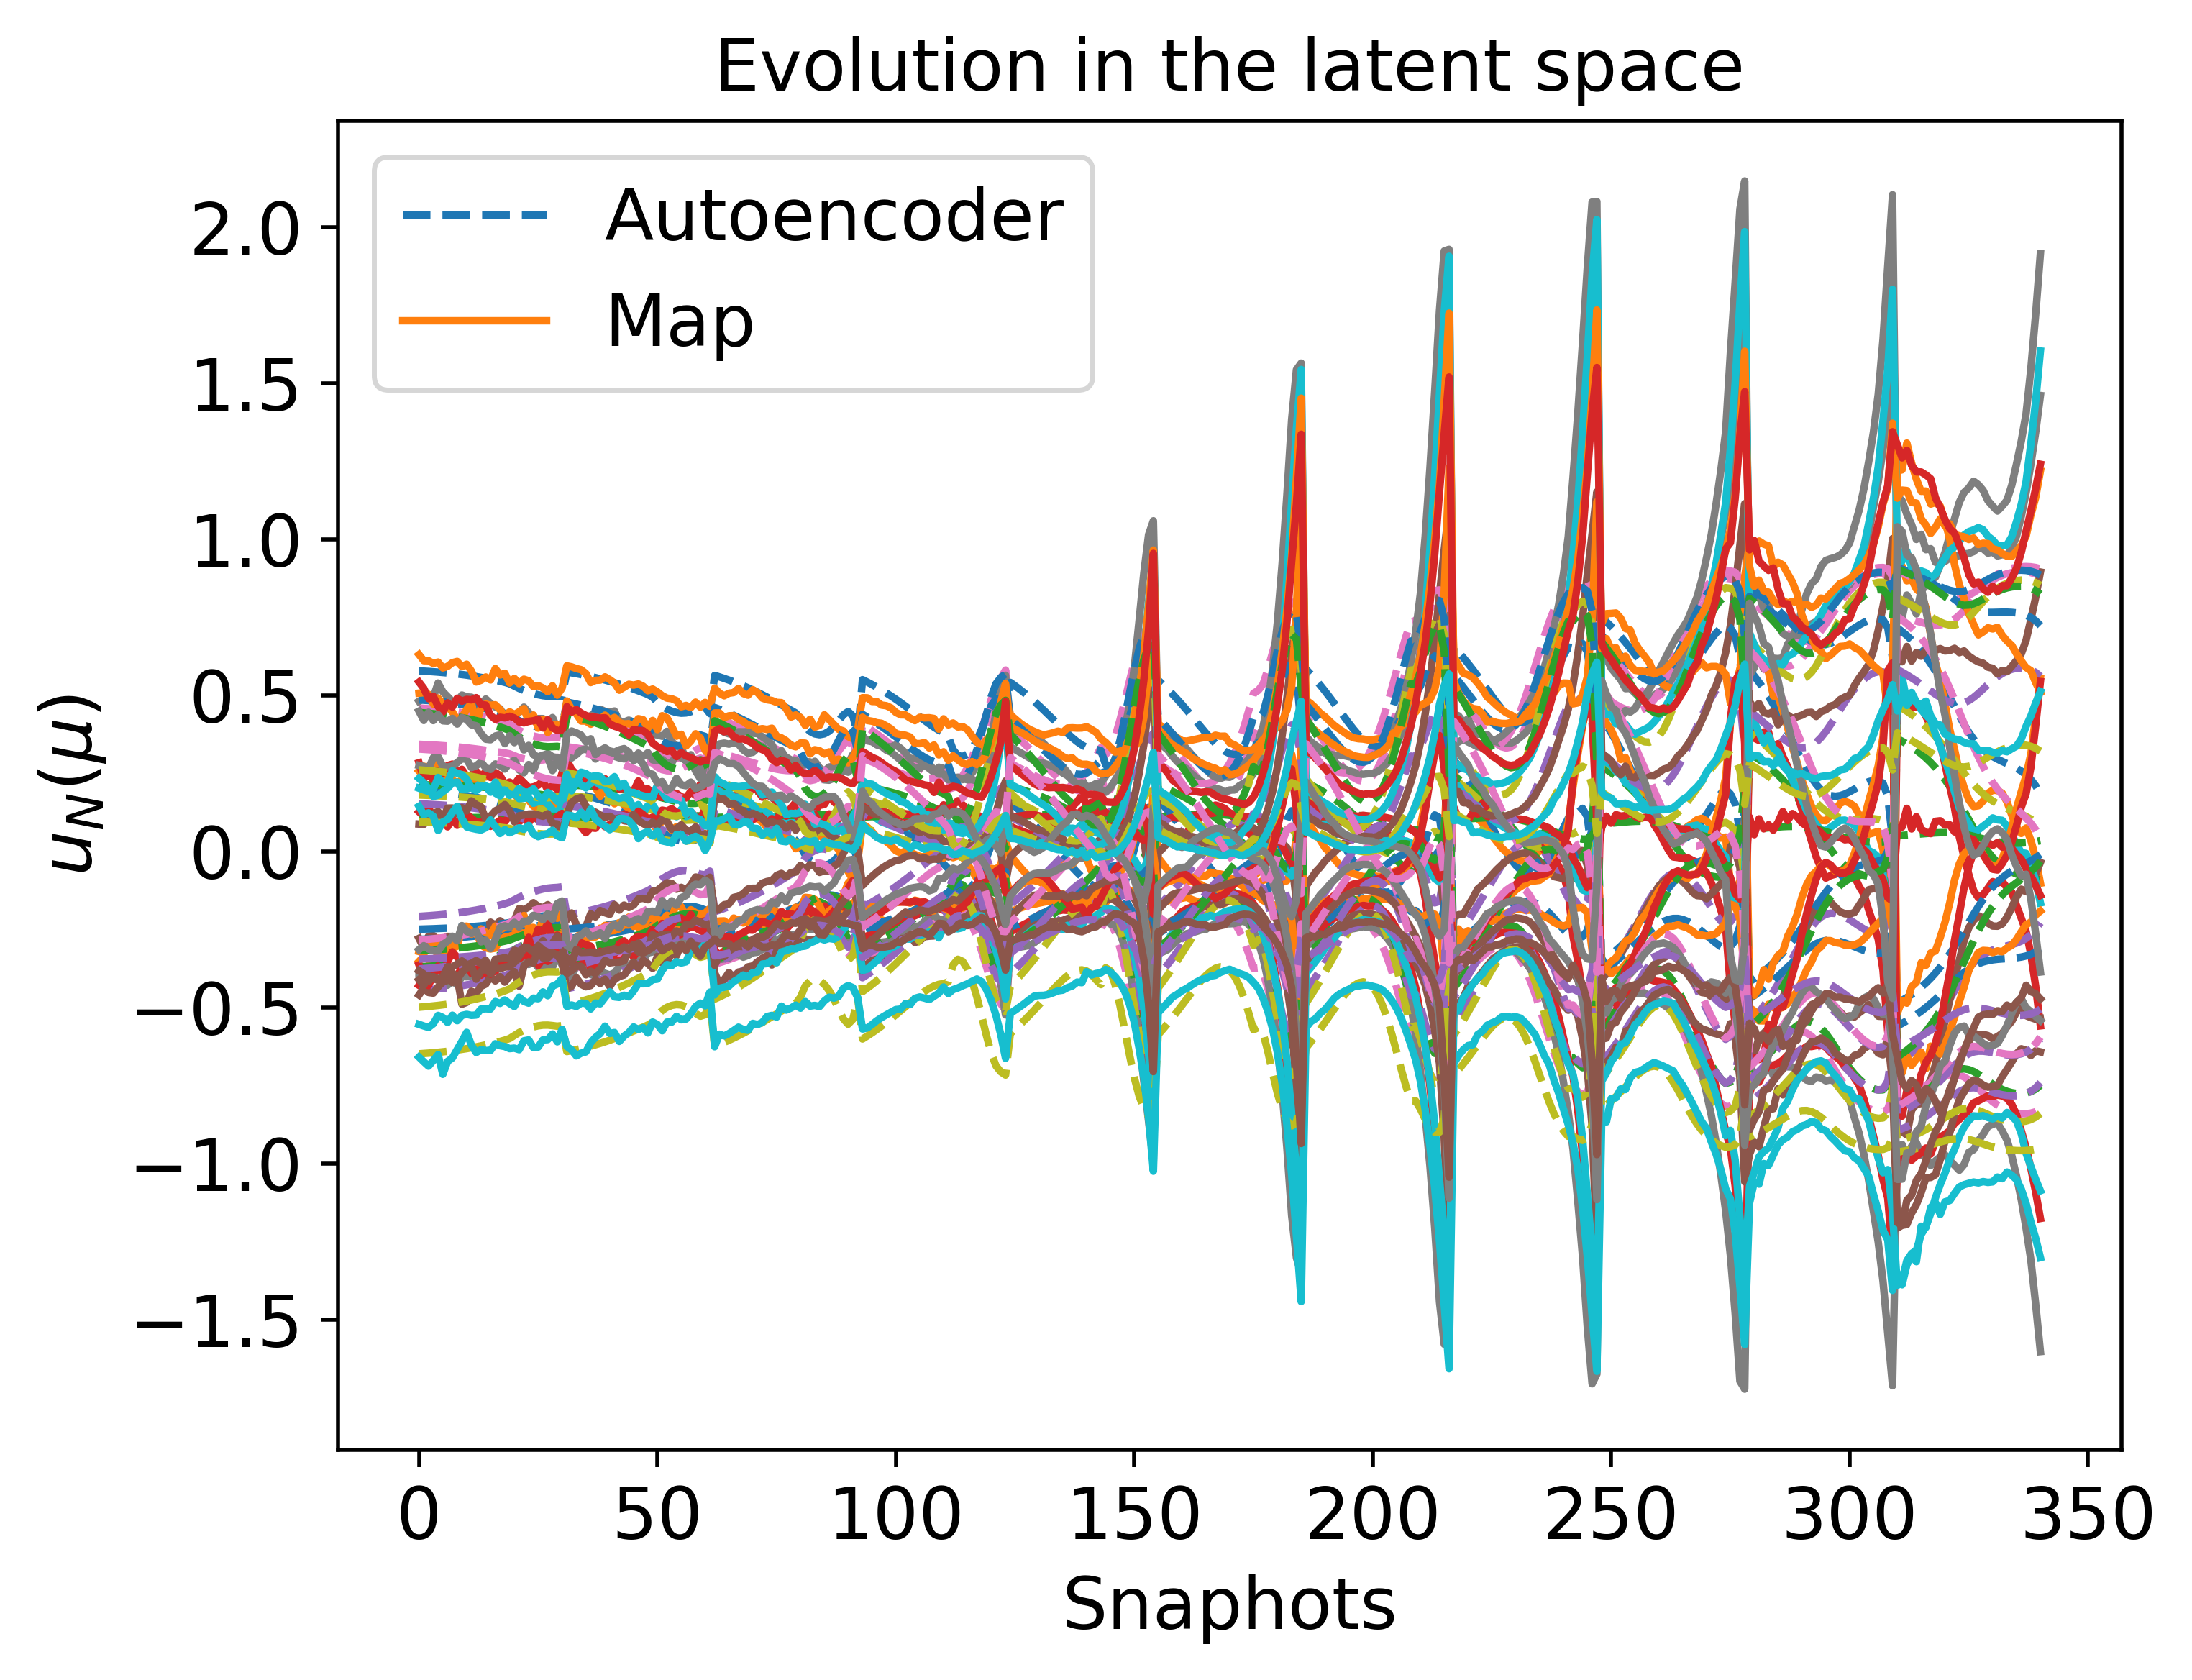

Values plotted in this chart, from the file beside it:
1.951981794897578726e-01, 2.135162842132334038e-01, -2.084713858169930378e-01, -3.847447864381880467e-01, 1.804157998583272027e-01, -2.821426788876670311e-01, -3.705692471276864075e-01, -4.461483379173200037e-01, 4.593857280117742969e-01, -4.995824774098057697e-01, -2.495499800604302487e-01, 1.066555284970620021e-01, 1.522310871960746437e-01, 3.428549892144959754e-01, -6.488737953506831246e-01, 5.782024462064767611e-01, -3.181090991180727801e-01, -3.769350703678719383e-01, -2.841424454544508316e-01, 2.608716775848579639e-01, 4.851928486441359767e-01, 4.448067888046665086e-01, -3.452366717167662524e-01, 3.276872134960883143e-01
1.941435923030843114e-01, 2.131917328924718413e-01, -2.075205857192179704e-01, -3.839174535816488598e-01, 1.799067157048133692e-01, -2.816366591886038662e-01, -3.695818968890922096e-01, -4.450243791797230397e-01, 4.582910199001559159e-01, -4.983648931438650620e-01, -2.491141449799562091e-01, 1.067244453821938471e-01, 1.515417269183194360e-01, 3.421787579742201491e-01, -6.478644165478902872e-01, 5.773518613906613028e-01, -3.174085716193867923e-01, -3.758648267109024887e-01, -2.829922448243754052e-01, 2.597808444487667567e-01, 4.841746000999492816e-01, 4.436018662556883707e-01, -3.447325387244302153e-01, 3.267352804851551551e-01
1.916932672594570397e-01, 2.124479768768420818e-01, -2.053104793800717420e-01, -3.819697589597358389e-01, 1.787273258833440015e-01, -2.804590379684178125e-01, -3.672675361672051997e-01, -4.423943927329415660e-01, 4.557183692009458276e-01, -4.955111278078182524e-01, -2.481092132871783873e-01, 1.068868380519155947e-01, 1.499229565084616855e-01, 3.405695683820078590e-01, -6.454881543010508871e-01, 5.753643999470843262e-01, -3.157895726242164192e-01, -3.733659447887603955e-01, -2.803041675148936762e-01, 2.572113640181055150e-01, 4.817798077775432009e-01, 4.407773617102735964e-01, -3.435540951893532036e-01, 3.245315417980926820e-01
1.902766443626362214e-01, 2.120224089257354561e-01, -2.040323556032592189e-01, -3.808327428616943844e-01, 1.780470156296909412e-01, -2.797774393917878966e-01, -3.659205820763704597e-01, -4.408652746854012650e-01, 4.542178963250299017e-01, -4.938495503767008632e-01, -2.475315367170316250e-01, 1.069816406702402689e-01, 1.489799989106179445e-01, 3.396230941492464073e-01, -6.440995727227100121e-01, 5.742098783324389721e-01, -3.148571804796564955e-01, -3.719156315247637568e-01, -2.787432262795848104e-01, 2.557109170709438439e-01, 4.803822572644714239e-01, 4.391329480142975861e-01, -3.428697932594162445e-01, 3.232606831846000506e-01
1.887175520270063245e-01, 2.115563260301195347e-01, -2.026255126990597621e-01, -3.795755983178986659e-01, 1.772991363134981957e-01, -2.790269289767971506e-01, -3.644332893556989084e-01, -4.391772051927487763e-01, 4.525590795777321707e-01, -4.920136971597398601e-01, -2.468974755478819672e-01, 1.070863992513319124e-01, 1.479387588628352790e-01, 3.385732132096226366e-01, -6.425622042340959350e-01, 5.729356759477518546e-01, -3.138327788585544842e-01, -3.703161563456529026e-01, -2.770215698344765665e-01, 2.540518837563795485e-01, 4.788367702620129340e-01, 4.373164277241309295e-01, -3.421151575267167844e-01, 3.218634152919006564e-01
1.870043287399716925e-01, 2.110458029589383500e-01, -2.010794844050348695e-01, -3.781899004465336667e-01, 1.764779998580788545e-01, -2.782020065946704257e-01, -3.627951458862460621e-01, -4.373176575354107420e-01, 4.507301181509105747e-01, -4.899898096307544471e-01, -2.462019607148069889e-01, 1.072017512006775142e-01, 1.467923729852514958e-01, 3.374137992276129427e-01, -6.408644248042600911e-01, 5.715320278718781788e-01, -3.127082357351070319e-01, -3.685556849234760679e-01, -2.751268049992163789e-01, 2.522233683507646984e-01, 4.771323904881812350e-01, 4.353144980552953180e-01, -3.412848777496181318e-01, 3.203286973947913063e-01
1.851250462371389349e-01, 2.104865876067388564e-01, -1.993835906825629500e-01, -3.766675945990778929e-01, 1.755777218377772009e-01, -2.772970975821719697e-01, -3.609958052413838603e-01, -4.352740707777780771e-01, 4.487194593898971573e-01, -4.877641143445652361e-01, -2.454396295395426253e-01, 1.073282838207085810e-01, 1.455342626049875854e-01, 3.361394914232700426e-01, -6.389947018451992422e-01, 5.699890186336602493e-01, -3.114750055481505520e-01, -3.666222933964642938e-01, -2.730465701726622063e-01, 2.502150424110179405e-01, 4.752584246722910688e-01, 4.331139338854657073e-01, -3.403736922656553365e-01, 3.186449843523131431e-01
1.830676978112957265e-01, 2.098740832520278876e-01, -1.975271152464089797e-01, -3.750013298712354670e-01, 1.745922896743648534e-01, -2.763066584930007341e-01, -3.590254023568359987e-01, -4.330341531601046290e-01, 4.465161835392812417e-01, -4.853231717092275632e-01, -2.446048465189940291e-01, 1.074665027914957077e-01, 1.441583920719670397e-01, 3.347461043333839203e-01, -6.369419388568853257e-01, 5.682967780316758866e-01, -3.101241836294190146e-01, -3.645042293820268675e-01, -2.707688478556551370e-01, 2.480176028591481729e-01, 4.732048117659211073e-01, 4.307019516359848477e-01, -3.393765311623452297e-01, 3.168003219750679667e-01
1.808204332506063716e-01, 2.092033274884037564e-01, -1.954995268774229467e-01, -3.731848746327162680e-01, 1.735156477030965205e-01, -2.752253086454448661e-01, -3.568749482512515447e-01, -4.305862651152693177e-01, 4.441104879564031216e-01, -4.826543189254519639e-01, -2.436917299875239751e-01, 1.076167934517890112e-01, 1.426595877345208374e-01, 3.332311354545952620e-01, -6.346959173666079090e-01, 5.664457301660746902e-01, -3.086465754941316586e-01, -3.621902397898679182e-01, -2.682823548708076489e-01, 2.456233408776685168e-01, 4.709625876885579765e-01, 4.280666685356861456e-01, -3.382886938771447194e-01, 3.147824683452520311e-01
1.757112407720805292e-01, 2.076652016656138078e-01, -1.908914189999486588e-01, -3.690851667620792531e-01, 1.710649015396153438e-01, -2.727701263703597445e-01, -3.520052532782119159e-01, -4.250261517656424015e-01, 4.386618602860109517e-01, -4.765894665259557961e-01, -2.416059096838383269e-01, 1.079542441958823290e-01, 1.392791454444746724e-01, 3.298386547225282128e-01, -6.295910160374946773e-01, 5.622322517685274246e-01, -3.052732519979330372e-01, -3.569344003542422872e-01, -2.626444831725058826e-01, 2.402257224310447026e-01, 4.658854394596968485e-01, 4.220866278769526136e-01, -3.358253409372825016e-01, 3.101776431469365214e-01
1.697168021876926114e-01, 2.058236833619717376e-01, -1.854891362362453555e-01, -3.643619718619066083e-01, 1.681799771734591997e-01, -2.698980209007885711e-01, -3.463520706500758384e-01, -4.185328827792457185e-01, 4.323421660935558575e-01, -4.695063743456601157e-01, -2.391310401742189895e-01, 1.083393931132803772e-01, 1.353845397537198347e-01, 3.260015395849011899e-01, -6.236390533370724798e-01, 5.572903354200534620e-01, -3.012784699848360392e-01, -3.507908730567432243e-01, -2.560765754495394342e-01, 2.340209931073892746e-01, 4.600009417984019522e-01, 4.151200209528284057e-01, -3.329620776783105418e-01, 3.047320967430628413e-01
1.663673452334802627e-01, 2.047712667804829911e-01, -1.824731542533682138e-01, -3.617789432057775811e-01, 1.665615904218392118e-01, -2.682983854021587233e-01, -3.432334068977335728e-01, -4.149285311309910962e-01, 4.288618839735782728e-01, -4.655766559122202497e-01, -2.377305820899157096e-01, 1.085480713367263372e-01, 1.332525704263743116e-01, 3.239480186615925628e-01, -6.203471742663296817e-01, 5.545346158755234400e-01, -2.990234238363793651e-01, -3.473752828506691537e-01, -2.524377011937346538e-01, 2.306355285983346104e-01, 4.567633665499329365e-01, 4.112642038460330718e-01, -3.313790708347590375e-01, 3.016635893421727999e-01
1.627734587315653181e-01, 2.036194771927981317e-01, -1.792395393518690372e-01, -3.590619620265427803e-01, 1.648187817171415936e-01, -2.665869212846271319e-01, -3.399267247075157261e-01, -4.110864066375214398e-01, 4.251789955204717808e-01, -4.613908263502925489e-01, -2.362109747745679000e-01, 1.087658446799824874e-01, 1.310069234288317175e-01, 3.218316218726081646e-01, -6.168527988205678714e-01, 5.515854549500456283e-01, -2.965820105232222503e-01, -3.437282329934346903e-01, -2.485637860255190679e-01, 2.270815798066430080e-01, 4.533404247885574612e-01, 4.071651936307638109e-01, -3.296966649740819544e-01, 2.983470542350130650e-01
1.589240906001623266e-01, 2.023570160478714575e-01, -1.757791698004408099e-01, -3.562218782917782045e-01, 1.629439309983088391e-01, -2.647600221357037653e-01, -3.364361667656222132e-01, -4.070049828703139472e-01, 4.213015534187384836e-01, -4.569490897978426558e-01, -2.345617249700491236e-01, 1.089913696325754411e-01, 1.286546845056592558e-01, 3.196757504956135310e-01, -6.131618174353623552e-01, 5.484378903069712097e-01, -2.939393739648576420e-01, -3.398454725651149366e-01, -2.444538883829794895e-01, 2.233754100847417379e-01, 4.497407999014340629e-01, 4.028254247975911473e-01, -3.279151362000303216e-01, 2.947644176269984539e-01
1.502710220499839100e-01, 1.994190318377280779e-01, -1.680114484727177893e-01, -3.500830563688024366e-01, 1.587014145451528246e-01, -2.606757063272882036e-01, -3.287688257709689421e-01, -3.979483321249534522e-01, 4.128212509976702527e-01, -4.471092506557605151e-01, -2.307795387782928809e-01, 1.094713103343524369e-01, 1.235520144602174492e-01, 3.152181750759632251e-01, -6.050468840455296426e-01, 5.413999941374360025e-01, -2.879020685276771907e-01, -3.311987701454759958e-01, -2.353532390689910547e-01, 2.153959342494092266e-01, 4.418833272857926597e-01, 3.932469752101436233e-01, -3.239814220499085962e-01, 2.866040531680150161e-01
1.448536343857437514e-01, 1.976051272539519343e-01, -1.631463123200873333e-01, -3.461781770149949256e-01, 1.560556129715345575e-01, -2.581173008801718738e-01, -3.239150672877560977e-01, -3.922193368870631747e-01, 4.074284896085361707e-01, -4.408625401578736280e-01, -2.284322121558969299e-01, 1.097761407803390515e-01, 1.203215246687277806e-01, 3.123431975070904976e-01, -5.998573689965155387e-01, 5.369481559000776061e-01, -2.841407591260454168e-01, -3.257462031223737342e-01, -2.296167671687646961e-01, 2.103206287578719136e-01, 4.368834066326419130e-01, 3.871727974800666106e-01, -3.215018294628419482e-01, 2.815072957867290615e-01
1.361654336150492639e-01, 1.951077382642635583e-01, -1.553031643575650822e-01, -3.389035644897759325e-01, 1.519449440597743228e-01, -2.539467300057984267e-01, -3.153435214864535596e-01, -3.823777178837506896e-01, 3.976627904457417095e-01, -4.299587649198579609e-01, -2.249842942714356808e-01, 1.103622284952173738e-01, 1.144435025814891788e-01, 3.062101455484591006e-01, -5.904068463426506153e-01, 5.294508593971619659e-01, -2.784748351027035995e-01, -3.165616586091157258e-01, -2.198252841816464576e-01, 2.007832670461634217e-01, 4.277690078097106108e-01, 3.765101042404374043e-01, -3.172411126401538106e-01, 2.736926438476469103e-01
1.199187248180714344e-01, 1.900805566695222271e-01, -1.406835227421753542e-01, -3.262318724585164254e-01, 1.441681186434769779e-01, -2.462726485708559565e-01, -3.000017791125312860e-01, -3.644626559393178145e-01, 3.802989491378692133e-01, -4.101195062375837530e-01, -2.182919488210251502e-01, 1.113606402657631167e-01, 1.041343873624945571e-01, 2.962233406175016626e-01, -5.734428039405481403e-01, 5.155941642365179378e-01, -2.675439788724869872e-01, -2.996979504877022582e-01, -2.020639053752617542e-01, 1.842772204483344167e-01, 4.116445214437469691e-01, 3.572517500209893004e-01, -3.095315117355497692e-01, 2.587057014797393695e-01
1.133659528865166854e-01, 1.876912133338330957e-01, -1.348318254297939667e-01, -3.220701263827216443e-01, 1.409317122370888076e-01, -2.432849351005776928e-01, -2.945364174376500221e-01, -3.578108431258286148e-01, 3.742901409906776444e-01, -4.028284002892134619e-01, -2.153364692890642196e-01, 1.116707860288031900e-01, 1.006338323279179908e-01, 2.936561715315333942e-01, -5.675366172961204825e-01, 5.102669363996279461e-01, -2.628058500848985957e-01, -2.932614019225162072e-01, -1.954612131713125700e-01, 1.789403758666054667e-01, 4.061453014777015591e-01, 3.502755737842526140e-01, -3.066783325813587924e-01, 2.523149027451121462e-01
1.073723532834153227e-01, 1.853008519611905047e-01, -1.295091722099119824e-01, -3.188352743998117411e-01, 1.379198511443137931e-01, -2.406327663503868841e-01, -2.899770620419564460e-01, -3.520942970869320177e-01, 3.694030281700563245e-01, -3.966011690425650937e-01, -2.124970922818421870e-01, 1.119014113346886580e-01, 9.781359529484770499e-02, 2.921820171928623533e-01, -5.627353078735733982e-01, 5.055678464896788959e-01, -2.582894977461568375e-01, -2.875968100613834899e-01, -1.897671741687776137e-01, 1.748442400909602235e-01, 4.017406234401654785e-01, 3.443832035452712437e-01, -3.042166256049727568e-01, 2.462773000224707798e-01
1.020313493963249940e-01, 1.829518678820765964e-01, -1.248028232706237944e-01, -3.166035616944614106e-01, 1.351858534457831551e-01, -2.383793309321196319e-01, -2.864194256448459597e-01, -3.474425136973670059e-01, 3.657487631288751651e-01, -3.915686599280643332e-01, -2.098314662785621953e-01, 1.120495973707412579e-01, 9.572247908610043154e-02, 2.918578325680323826e-01, -5.591739013817217385e-01, 5.015985427869541491e-01, -2.540751524767743130e-01, -2.828075386657746271e-01, -1.850946981167422567e-01, 1.720784558671745179e-01, 3.985466483542867699e-01, 3.397004092703748146e-01, -3.021876140083518125e-01, 2.406966850815620007e-01
9.758457526083821887e-02, 1.807440268257714255e-01, -1.209349594925864246e-01, -3.155657704493791682e-01, 1.328595113487699153e-01, -2.366710490873744632e-01, -2.841000934251390886e-01, -3.441596150755908967e-01, 3.635949182464460194e-01, -3.880453376769802953e-01, -2.074715788310987630e-01, 1.121057442968111106e-01, 9.449894472902212184e-02, 2.928288293389602615e-01, -5.571501939342377030e-01, 4.985996775514163204e-01, -2.503552601390190424e-01, -2.791538905368546875e-01, -1.817235564177762108e-01, 1.708776968764487147e-01, 3.968334926804998330e-01, 3.365315136641274241e-01, -3.007043675448151654e-01, 2.358239990467081160e-01
9.431001297918151227e-02, 1.788353763767488169e-01, -1.181596818817445133e-01, -3.158760036979986197e-01, 1.311047046457528009e-01, -2.356894740485771245e-01, -2.832411288473159483e-01, -3.425653061738322402e-01, 3.631718981186439765e-01, -3.863383447170003482e-01, -2.056059911060691969e-01, 1.120688097145059042e-01, 9.425662611063141683e-02, 2.951633772728829985e-01, -5.569387136078790546e-01, 4.968427638510997113e-01, -2.473904170195429519e-01, -2.769128802028684166e-01, -1.799436547888641491e-01, 1.714178885485456438e-01, 3.968481670565679464e-01, 3.351703446704229483e-01, -2.998862678123976333e-01, 2.319812932407390171e-01
9.231467999758795340e-02, 1.774514297304627952e-01, -1.165715707875562834e-01, -3.173611119626643107e-01, 1.300430219069480253e-01, -2.355635513522663094e-01, -2.837528293963270665e-01, -3.426916811570360766e-01, 3.643005481354803510e-01, -3.863812656882036900e-01, -2.044523368530670737e-01, 1.119761889615949746e-01, 9.486523372509954311e-02, 2.985325970103900883e-01, -5.584331471253178858e-01, 4.964248833891914958e-01, -2.454328708068845288e-01, -2.761128041582771031e-01, -1.797579662193647398e-01, 1.734235775546805747e-01, 3.984750714775789904e-01, 3.355384428738851232e-01, -2.997361947834622509e-01, 2.294239081658561163e-01
9.110019965463823921e-02, 1.769326799062687638e-01, -1.157030940105070738e-01, -3.188470177292361263e-01, 1.296035565882947271e-01, -2.361822795357559068e-01, -2.845614188549964729e-01, -3.436100408113050286e-01, 3.655455553929222723e-01, -3.869142289223657105e-01, -2.042221491102008957e-01, 1.119729993760012199e-01, 9.544025095836881911e-02, 3.014394646402223654e-01, -5.603410801507139327e-01, 4.968172784601667669e-01, -2.445925064949981687e-01, -2.759480219680224833e-01, -1.802213159643975549e-01, 1.752507668126967177e-01, 4.004602066105678593e-01, 3.363714474095121920e-01, -2.998606970522509907e-01, 2.280800518944826605e-01
8.872524911936398306e-02, 1.779188765452338616e-01, -1.137441455873246660e-01, -3.166176472922885843e-01, 1.292662958660505956e-01, -2.368169416307313313e-01, -2.821297915305064907e-01, -3.419873804556309294e-01, 3.623256054894116174e-01, -3.836963134245978679e-01, -2.051271534186201728e-01, 1.124670524274251765e-01, 9.317742224820256547e-02, 2.993611739165022989e-01, -5.583809976874625214e-01, 4.959104523687012933e-01, -2.446686320171743700e-01, -2.735426018889539068e-01, -1.780247412184318145e-01, 1.717756550687795092e-01, 3.986601106639938163e-01, 3.334367034887691372e-01, -2.988461896480234525e-01, 2.271510434561476721e-01
1.913935317109395351e-01, 2.133324973139357483e-01, -2.045699381009380702e-01, -3.777390077484812925e-01, 1.790947838831675187e-01, -2.798269659500004503e-01, -3.639076501754023862e-01, -4.402458404485476984e-01, 4.512620500281852021e-01, -4.921958749812388456e-01, -2.492420413279691216e-01, 1.071921279526733273e-01, 1.474345510179392860e-01, 3.352556932136827594e-01, -6.416920922259198301e-01, 5.743155586497389331e-01, -3.168448333055377542e-01, -3.715885663225391711e-01, -2.781172477256060871e-01, 2.520034548010523512e-01, 4.780774111754295674e-01, 4.369989356255672974e-01, -3.423537885790278179e-01, 3.252649591219287095e-01
1.884258744592138823e-01, 2.124691954018365359e-01, -2.018886576843928471e-01, -3.752779995987920447e-01, 1.776788755988056301e-01, -2.783928183326343508e-01, -3.610239536503107582e-01, -4.369920422775259161e-01, 4.480278295172679948e-01, -4.886426655017978016e-01, -2.480543230971467838e-01, 1.073975289000980715e-01, 1.454094217399797551e-01, 3.331593120216963522e-01, -6.386873480410401038e-01, 5.718703641429413453e-01, -3.149180736818150694e-01, -3.685166858735082207e-01, -2.748027676973105460e-01, 2.487549182142313187e-01, 4.750632803877190002e-01, 4.334784832383151709e-01, -3.408996682937792677e-01, 3.226283760987840865e-01
1.852367802628287485e-01, 2.115388869067798550e-01, -1.990077724064505671e-01, -3.726385146063843079e-01, 1.761571217270150314e-01, -2.768525761984265143e-01, -3.579270975101283003e-01, -4.334915332652546360e-01, 4.445517092672316428e-01, -4.848170496455256329e-01, -2.467760749992100877e-01, 1.076170601148863787e-01, 1.432400373316503051e-01, 3.309175345420196090e-01, -6.354480544241042361e-01, 5.692367185159405985e-01, -3.128441238678247305e-01, -3.652138235240394715e-01, -2.712426798014443419e-01, 2.452732080581675744e-01, 4.718236880933008859e-01, 4.296919282032516940e-01, -3.393392815659474482e-01, 3.197899649006896716e-01
1.818133638112993111e-01, 2.105361999322774291e-01, -1.959158314098852494e-01, -3.698135428032374716e-01, 1.745229917996671265e-01, -2.752003962240013313e-01, -3.546069539322735942e-01, -4.297308888608694089e-01, 4.408222455342477586e-01, -4.807040412953423880e-01, -2.454009284661367585e-01, 1.078511026024209646e-01, 1.409209008732515145e-01, 3.285276001179872618e-01, -6.319614090703622455e-01, 5.664034289867838634e-01, -3.106129087463573302e-01, -3.616672990897756845e-01, -2.674244886896257611e-01, 2.415498500770003332e-01, 4.683481212731964716e-01, 4.256254479561902837e-01, -3.376675089438329613e-01, 3.167361853203630173e-01
1.781428992335675754e-01, 2.094553574107448912e-01, -1.926015734353216935e-01, -3.667972822802220145e-01, 1.727699039705513917e-01, -2.734306024905838184e-01, -3.510543183136770051e-01, -4.256973121911634128e-01, 4.368291566499742928e-01, -4.762893832481499556e-01, -2.439222377468966974e-01, 1.080999027677000540e-01, 1.384474614042792984e-01, 3.259885977799445445e-01, -6.282154141491411714e-01, 5.633595169173861716e-01, -3.082140071570237394e-01, -3.578649205960796609e-01, -2.633364762397705228e-01, 2.375781197871449646e-01, 4.646272041170406153e-01, 4.212661233836068053e-01, -3.358796221719375641e-01, 3.134531318390537669e-01
1.742130682377038553e-01, 2.082901458065713751e-01, -1.890541603931798209e-01, -3.635856051459849803e-01, 1.708913106932177517e-01, -2.715378245003390867e-01, -3.472613484978874232e-01, -4.213790609771822515e-01, 4.325638758149895624e-01, -4.715600510996997285e-01, -2.423331002437494885e-01, 1.083635301627711434e-01, 1.358164604935289677e-01, 3.233020377649231669e-01, -6.241993962347605063e-01, 5.600944885335157331e-01, -3.056367142051835684e-01, -3.537953424609948661e-01, -2.589681301750353937e-01, 2.333536786393045903e-01, 4.606532282503297271e-01, 4.166024591512467734e-01, -3.339714741738424308e-01, 3.099266511502977717e-01
1.700122636872758164e-01, 2.070338779671216378e-01, -1.852634629578067960e-01, -3.601766279011017757e-01, 1.688808034228373167e-01, -2.695171655462602067e-01, -3.432221047920672730e-01, -4.167659791149853077e-01, 4.280202363200335536e-01, -4.665048854495362773e-01, -2.406263822051820656e-01, 1.086418266284134709e-01, 1.330263513664524944e-01, 3.204725460273359916e-01, -6.199046672458642382e-01, 5.565986760490115870e-01, -3.028701196184039324e-01, -3.494485083596421404e-01, -2.543106694589150063e-01, 2.288753483961718516e-01, 4.564208102728776195e-01, 4.116250309685813291e-01, -3.319397301931440447e-01, 3.061424900722738429e-01
1.655299556902681268e-01, 2.056793476814793853e-01, -1.812204050302445024e-01, -3.565714044954693129e-01, 1.667322382291920035e-01, -2.673644056346076714e-01, -3.389332079874384784e-01, -4.118501514288038234e-01, 4.231953134077016676e-01, -4.611153764380490627e-01, -2.387947492189192444e-01, 1.089343454051332899e-01, 1.300778020427976467e-01, 3.175087035684597270e-01, -6.153253558497349118e-01, 5.528636620782158007e-01, -2.999032029447124548e-01, -3.448161925802116223e-01, -2.493576817433522663e-01, 2.241460468804917505e-01, 4.519277001093073287e-01, 4.063272826372303359e-01, -3.297821463599843739e-01, 3.020864769442523912e-01
1.607571260942032565e-01, 2.042187723724683823e-01, -1.769173729628612801e-01, -3.527747614513102037e-01, 1.644398834392033770e-01, -2.650762427658206466e-01, -3.343946332327275006e-01, -4.066267007260571664e-01, 4.180904485013234306e-01, -4.553866259511672454e-01, -2.368306999203996788e-01, 1.092402786821448785e-01, 1.269742942243474726e-01, 3.144240542653810033e-01, -6.104594417368479631e-01, 5.488828006571734308e-01, -2.967249450257191667e-01, -3.398926535863769360e-01, -2.441058880166022127e-01, 2.191739093538433714e-01, 4.471757652435313646e-01, 4.007064967868626537e-01, -3.274979018324913338e-01, 2.977447381303857110e-01
1.556867731547706968e-01, 2.026437184717164164e-01, -1.723486918349306229e-01, -3.487962927006538760e-01, 1.619985883309294772e-01, -2.626505745666551928e-01, -3.296106550674023916e-01, -4.010947433490165692e-01, 4.127124792800758724e-01, -4.493185101109721247e-01, -2.347265992413815061e-01, 1.095583721555225265e-01, 1.237228277195925596e-01, 3.112383040041865057e-01, -6.053100244923871331e-01, 5.446518460214742063e-01, -2.933244520331896865e-01, -3.346754101322311215e-01, -2.385560459146486012e-01, 2.139736170823492156e-01, 4.421721739305744525e-01, 3.947649602665674884e-01, -3.250879889790168620e-01, 2.931039473108895677e-01
1.503144764855448845e-01, 2.009450005646577775e-01, -1.675111606267150333e-01, -3.446515220477695540e-01, 1.594039664699531678e-01, -2.600868167440781864e-01, -3.245909476427501494e-01, -3.952585067968696908e-01, 4.070751863512452884e-01, -4.429170508246054738e-01, -2.324747029217737460e-01, 1.098868258895493444e-01, 1.203347320670965781e-01, 3.079787251285399097e-01, -5.998868476531372673e-01, 5.401696909862686580e-01, -2.896910808675005056e-01, -3.291661381726498359e-01, -2.327139899941655099e-01, 2.085679413556895401e-01, 4.369307885821993587e-01, 3.885113312871272817e-01, -3.225556602031258713e-01, 2.881515951254177144e-01
1.446389812841570033e-01, 1.991125382662455034e-01, -1.624046099665190646e-01, -3.403632098205433554e-01, 1.566525733253102126e-01, -2.573862396348702286e-01, -3.193518095318421679e-01, -3.891285746214167562e-01, 4.012009264057461166e-01, -4.361959616217589986e-01, -2.300671542145124593e-01, 1.102231832228396519e-01, 1.168265623471752834e-01, 3.046817497511002393e-01, -5.942080590428189257e-01, 5.354391885038006782e-01, -2.858145363074112155e-01, -3.233716516956285369e-01, -2.265917690899067471e-01, 2.029894694596140470e-01, 4.314737419860345535e-01, 3.819621723904226274e-01, -3.199069131254947407e-01, 2.828762408883086499e-01
1.386626769135735071e-01, 1.971351383056601791e-01, -1.570323697106288108e-01, -3.359626891492208944e-01, 1.537420208233136742e-01, -2.545522625501775993e-01, -3.139173835495264742e-01, -3.827231146553236041e-01, 3.951223032623928377e-01, -4.291782077733349299e-01, -2.274959064992878033e-01, 1.105642167627836903e-01, 1.132209858054252782e-01, 3.013946447678116369e-01, -5.883020706569961344e-01, 5.304679495529609490e-01, -2.816848626407974510e-01, -3.173048324621757232e-01, -2.202087341652924912e-01, 1.972823586046632549e-01, 4.258330570297609863e-01, 3.751434901367085573e-01, -3.171509487627113266e-01, 2.772676397898606315e-01
1.258339090785194903e-01, 1.926926261783789285e-01, -1.455204941961165399e-01, -3.269975513869810002e-01, 1.474378014846434992e-01, -2.485082000519682754e-01, -3.026014990590981113e-01, -3.691987779343008924e-01, 3.825388599027552128e-01, -4.143949415267154102e-01, -2.218270011858566038e-01, 1.112431600439751922e-01, 1.058410693094372912e-01, 2.951000595628893164e-01, -5.759803499032869478e-01, 5.198586640738653841e-01, -2.726251289835771030e-01, -3.044370563531796914e-01, -2.067757221401481105e-01, 1.857222601255916761e-01, 4.141835718691334600e-01, 3.608528222284570486e-01, -3.113707197214607425e-01, 2.650126077501712141e-01
1.189929375665307876e-01, 1.901938356660170248e-01, -1.393948844865712244e-01, -3.225352068454986898e-01, 1.440384837159949805e-01, -2.453106363596344874e-01, -2.968014229842032559e-01, -3.621462344930118094e-01, 3.761456945543204533e-01, -4.067143658262863948e-01, -2.187059777055405940e-01, 1.115709742026359252e-01, 1.021383397790322084e-01, 2.922418641587299359e-01, -5.696706982671035924e-01, 5.142526518786666445e-01, -2.676672129539061640e-01, -2.976830206553562896e-01, -1.997917457975074140e-01, 1.800108500051109672e-01, 4.082842333457492034e-01, 3.534728773164909632e-01, -3.083765465510077131e-01, 2.583394176492264105e-01
1.041716003915153649e-01, 1.844765501704366539e-01, -1.261539361535765347e-01, -3.136169083660923507e-01, 1.365861893625107681e-01, -2.384432322774840962e-01, -2.847887847765457336e-01, -3.472503103056759910e-01, 3.630518849287804883e-01, -3.905649126136958582e-01, -2.117158176120142732e-01, 1.122012937265482041e-01, 9.465445500486642516e-02, 2.872152906540096362e-01, -5.566444946348449996e-01, 5.022307928745421979e-01, -2.566278891355693870e-01, -2.833044571406272416e-01, -1.850835749106910233e-01, 1.686976272614508221e-01, 3.962508986642102604e-01, 3.380610400410002936e-01, -3.020914619568179638e-01, 2.435581849850772529e-01
7.593592273081781197e-02, 1.757392226596022067e-01, -1.007128292515574453e-01, -2.912424601400685487e-01, 1.230867840482366415e-01, -2.250313831418780663e-01, -2.576742777404138485e-01, -3.152471427735500376e-01, 3.319892607940539975e-01, -3.547732118092380982e-01, -2.000687429333194434e-01, 1.139030439058412864e-01, 7.678216601127615948e-02, 2.696636683553738645e-01, -5.252775832148910418e-01, 4.772025910827344952e-01, -2.374926140092192550e-01, -2.534811354142925133e-01, -1.539415195852551765e-01, 1.398196916014563529e-01, 3.673402965904085105e-01, 3.036078150831260647e-01, -2.886133772338141945e-01, 2.172264872307733130e-01
6.190336160793160486e-02, 1.712632961185942548e-01, -8.809176907257804112e-02, -2.804998266512892524e-01, 1.163590060008507787e-01, -2.184593136400859448e-01, -2.444533050955323694e-01, -2.994745853860881768e-01, 3.168401949455809108e-01, -3.370325552986882522e-01, -1.942133336390254039e-01, 1.147048957035959327e-01, 6.818730296094507870e-02, 2.615980166081089964e-01, -5.097545134572191161e-01, 4.646914850815503928e-01, -2.278397792299570734e-01, -2.387145255675891253e-01, -1.387022531638506806e-01, 1.260414757550757381e-01, 3.532995301428619728e-01, 2.866608266897668900e-01, -2.819974619674501248e-01, 2.039552916373003344e-01
5.132118024323371885e-02, 1.672376500735268390e-01, -7.865343238736353937e-02, -2.741303897308073889e-01, 1.111055334175443110e-01, -2.136938108686049498e-01, -2.358092929663213599e-01, -2.886652715679421943e-01, 3.072857776516658701e-01, -3.250215662134755545e-01, -1.893383139251659797e-01, 1.151451754299976510e-01, 6.286048088091328312e-02, 2.581489314875931584e-01, -4.999158052847260669e-01, 4.557537373134060710e-01, -2.199643867240776707e-01, -2.282501003291435571e-01, -1.282310919952945327e-01, 1.180277265770936085e-01, 3.445992318175311042e-01, 2.753760798335340709e-01, -2.774526664973838708e-01, 1.933281042431982399e-01
4.285282515797039088e-02, 1.634525454987608151e-01, -7.117852788086423410e-02, -2.706031242851087426e-01, 1.067554474569144818e-01, -2.100832126580606529e-01, -2.301059537366692276e-01, -2.810526315605504366e-01, 3.013631046464526064e-01, -3.166946944601525260e-01, -1.850566477461731696e-01, 1.153539613454751533e-01, 5.961107884985272776e-02, 2.577549354413597449e-01, -4.938437057262757834e-01, 4.491010264397673479e-01, -2.131569543473983697e-01, -2.204960521854468225e-01, -1.207891657253069850e-01, 1.137395706220659525e-01, 3.393966277537413534e-01, 2.677346268482843072e-01, -2.742054466516776201e-01, 1.843029807842616885e-01
3.635613515461469381e-02, 1.599400627224342175e-01, -6.554041005278113396e-02, -2.696714011018842005e-01, 1.032726142233972993e-01, -2.075807163506077080e-01, -2.271157165879646722e-01, -2.764412534851966585e-01, 2.987876712119800215e-01, -3.117955443917057590e-01, -1.813827549964692754e-01, 1.153573713611147494e-01, 5.823445493243483567e-02, 2.601082398225222914e-01, -4.913051928441269922e-01, 4.446145227517457332e-01, -2.074041109414849759e-01, -2.152611069007291378e-01, -1.161566460970218650e-01, 1.128265472043603473e-01, 3.374373214313693414e-01, 2.634716107440888133e-01, -2.721439935256526055e-01, 1.768363299334967109e-01
3.211284552793065156e-02, 1.568579094450534839e-01, -6.199944888784154895e-02, -2.714642314275288459e-01, 1.008251725076933503e-01, -2.063595477005961409e-01, -2.270518762402064517e-01, -2.751535743943344103e-01, 2.997822413720660495e-01, -3.106373802516237959e-01, -1.785081578898900512e-01, 1.151538342975030049e-01, 5.881808608711597275e-02, 2.652233867262157596e-01, -4.925768809693469308e-01, 4.425751133147464156e-01, -2.029792267550432905e-01, -2.128210918749203484e-01, -1.146122464351135017e-01, 1.154253508631717801e-01, 3.389484439112673275e-01, 2.628766507916270312e-01, -2.713694221844643595e-01, 1.712789092554940773e-01
3.059050199117675436e-02, 1.544825512444151783e-01, -6.098331222558665138e-02, -2.761394359854174585e-01, 9.969272419301991595e-02, -2.066938954508685533e-01, -2.302171532688834510e-01, -2.776581154895991776e-01, 3.046352987397689116e-01, -3.136578798644891752e-01, -1.767551604373118479e-01, 1.147442865000542628e-01, 6.148382468408734869e-02, 2.730544932878797293e-01, -4.979863700226128120e-01, 4.433965313873367564e-01, -2.003414750398491706e-01, -2.135997889681972017e-01, -1.165813813823906170e-01, 1.217003142524798326e-01, 3.442191788600890145e-01, 2.663572200803241419e-01, -2.720393509588238112e-01, 1.682134296155530229e-01
3.221367920306968807e-02, 1.532304593932165560e-01, -6.287394584385805341e-02, -2.834870935869061026e-01, 1.001853733867369145e-01, -2.088408669641781401e-01, -2.366139256745209973e-01, -2.841626719425677794e-01, 3.132021937299069858e-01, -3.209243025781798875e-01, -1.765523356192397753e-01, 1.141676366239863516e-01, 6.609547501407966874e-02, 2.830368071054598089e-01, -5.073888394736827401e-01, 4.473355746372904562e-01, -2.000612885552588149e-01, -2.178295097047934226e-01, -1.222583332635989034e-01, 1.313130321664081057e-01, 3.531235480130434645e-01, 2.739542033105860641e-01, -2.741986552235756713e-01, 1.683203599554410901e-01
3.688474180436929900e-02, 1.536753600244120943e-01, -6.756328625218360751e-02, -2.921626051266113522e-01, 1.024643886677301247e-01, -2.127867761845410044e-01, -2.451763885880277050e-01, -2.938003729804357089e-01, 3.239438729176624121e-01, -3.311652025544237210e-01, -1.783573565408061723e-01, 1.135688469643207354e-01, 7.167986324063482795e-02, 2.932143884479505025e-01, -5.191881540429879038e-01, 4.539069826064950353e-01, -2.026372720652017678e-01, -2.248648194050715809e-01, -1.308406629544654753e-01, 1.423876344178044706e-01, 3.641983739890660710e-01, 2.843912830981119022e-01, -2.774374262678755421e-01, 1.720738430808196051e-01
4.288940927458590596e-02, 1.564751763923830641e-01, -7.344695417330962539e-02, -2.981706201079619145e-01, 1.060949854462863162e-01, -2.176561595396968307e-01, -2.522073689490951232e-01, -3.029319251980241989e-01, 3.320244166601619695e-01, -3.398085172629690676e-01, -1.823848327253181911e-01, 1.133281541899872624e-01, 7.525469866208726877e-02, 2.985701899878779320e-01, -5.284472606302439424e-01, 4.606432212212407395e-01, -2.079776390861283741e-01, -2.317227569769701179e-01, -1.389048636321967845e-01, 1.494618502979788988e-01, 3.728090889024154864e-01, 2.931452750748206881e-01, -2.801658011295638517e-01, 1.789596103066132537e-01
4.482267745037049611e-02, 1.619246843211661069e-01, -7.553502904803059692e-02, -2.924654070187859833e-01, 1.090917747831232631e-01, -2.205330942759788915e-01, -2.488053365965790797e-01, -3.021997010405254036e-01, 3.262405335668583373e-01, -3.356821692487035325e-01, -1.878262571810045412e-01, 1.142315618541855926e-01, 6.997409139748879403e-02, 2.885097567028468424e-01, -5.237133303704687437e-01, 4.608533992584680772e-01, -2.141450420780241781e-01, -2.305223254239855968e-01, -1.375980151093655068e-01, 1.403066470000179644e-01, 3.681136044818708042e-01, 2.892287133237327335e-01, -2.783496304541663302e-01, 1.857617820494446570e-01
3.139132738555761720e-02, 1.684325681446934286e-01, -6.348929696709375292e-02, -2.595984995944585205e-01, 1.065280080152960218e-01, -2.149063095074536522e-01, -2.190754208389551760e-01, -2.737200441775233806e-01, 2.868856903567900130e-01, -2.981175990840406187e-01, -1.911126012193848367e-01, 1.173924333204180853e-01, 4.431223356193703805e-02, 2.459587451681720938e-01, -4.835138145623829042e-01, 4.410295637332251051e-01, -2.150783331804843879e-01, -2.061584131191354641e-01, -1.103379469942802615e-01, 9.460097675566105091e-02, 3.304937323721796605e-01, 2.525957319530159340e-01, -2.644222202182642811e-01, 1.839385250032917751e-01
1.800274686279288161e-01, 2.115835874403914629e-01, -1.935312013272013354e-01, -3.617640798533104385e-01, 1.745012460252703679e-01, -2.735322902331381312e-01, -3.478081143509631490e-01, -4.247509739705450094e-01, 4.320068426018104368e-01, -4.736226119717177330e-01, -2.467215912045308546e-01, 1.084314728829190028e-01, 1.359794182176825017e-01, 3.188791776364914288e-01, -6.242340532271712927e-01, 5.635841129286952578e-01, -3.114881715240435667e-01, -3.573929321905774392e-01, -2.623877721220319037e-01, 2.315812719627498850e-01, 4.608802282658329141e-01, 4.178103413846889769e-01, -3.350609142092508264e-01, 3.167809348366740219e-01
1.743397171159516146e-01, 2.098995448266286201e-01, -1.883939946950425881e-01, -3.570822403600112382e-01, 1.717836179971745647e-01, -2.707903542474993097e-01, -3.422913937917449467e-01, -4.184838606647409698e-01, 4.257836055568590683e-01, -4.667373317640036712e-01, -2.444270130639975003e-01, 1.088142565690227853e-01, 1.321638704149224464e-01, 3.149592847139200957e-01, -6.183539568281075649e-01, 5.588531526270927863e-01, -3.077657141226083359e-01, -3.514919092098204301e-01, -2.560537715918311252e-01, 2.254350722346700198e-01, 4.550899003692947531e-01, 4.110187326945100028e-01, -3.322955224268453467e-01, 3.116838690564897596e-01
1.683088676677238771e-01, 2.080978816291971512e-01, -1.829490345216973068e-01, -3.521532739274363388e-01, 1.688990264677489861e-01, -2.678872372526370227e-01, -3.364622622982317290e-01, -4.118357984471446853e-01, 4.192022080973142883e-01, -4.594256755037179896e-01, -2.419820735830840175e-01, 1.092143783709964983e-01, 1.281537334929370164e-01, 3.108679042873890852e-01, -6.121006262878627702e-01, 5.538204927196028748e-01, -3.038001762536973738e-01, -3.452358209280906309e-01, -2.493541525869157338e-01, 2.189751948444041696e-01, 4.489672291928411552e-01, 4.038211740254257776e-01, -3.293755494710431941e-01, 3.062547329542233965e-01
1.619217748593246575e-01, 2.061697948876978215e-01, -1.771849351447734588e-01, -3.469776742536324621e-01, 1.658398954605667663e-01, -2.648175518175299170e-01, -3.303155641837957068e-01, -4.047952493418586206e-01, 4.122573318916467611e-01, -4.516745714457439109e-01, -2.393777432272468086e-01, 1.096312705505999435e-01, 1.239496480479643364e-01, 3.066150217154287594e-01, -6.054632756620154099e-01, 5.484738199408023540e-01, -2.995776943224623956e-01, -3.386133757376147968e-01, -2.422803147901919918e-01, 2.122046690098692845e-01, 4.425076984040011152e-01, 3.962076503900297531e-01, -3.262979340658646588e-01, 3.004754384600021311e-01
1.551666565240081008e-01, 2.041057802209336192e-01, -1.710916293748113715e-01, -3.415597352121300667e-01, 1.625989525893853371e-01, -2.615767297838503813e-01, -3.238494437144739391e-01, -3.973535433802380390e-01, 4.049479212429208386e-01, -4.434743962354003033e-01, -2.366046909679500043e-01, 1.100639961342854550e-01, 1.195550534099032586e-01, 3.022157348305242741e-01, -5.984348286954431773e-01, 5.428023035164349919e-01, -2.950841794901574167e-01, -3.316155967563358398e-01, -2.348267094449191517e-01, 2.051318377020641681e-01, 4.357108875487958888e-01, 3.881718979265669778e-01, -3.230609603034106936e-01, 2.943279077096482843e-01
1.480336398688394117e-01, 2.018955629039566324e-01, -1.646608785216582826e-01, -3.359085899663431518e-01, 1.591694108682989162e-01, -2.581613143848280334e-01, -3.170663420928434562e-01, -3.895059039910276355e-01, 3.972785012329148602e-01, -4.348202397826149701e-01, -2.336533262932742050e-01, 1.105111616704385069e-01, 1.149769051976581719e-01, 2.976914831808321060e-01, -5.910133188162850493e-01, 5.367972629578723343e-01, -2.903054580293467080e-01, -3.242366492878117068e-01, -2.269917955733564974e-01, 1.977717317209593817e-01, 4.285817349698917145e-01, 3.797126603556457147e-01, -3.196646576663852435e-01, 2.877943544047261160e-01
1.326081577333534101e-01, 1.969910816812817100e-01, -1.507671460142289976e-01, -3.239753177410077400e-01, 1.517212223933494253e-01, -2.508006762757750696e-01, -3.025880782105563327e-01, -3.726011471578721812e-01, 3.809157783915952944e-01, -4.161637771766506511e-01, -2.271763596754748371e-01, 1.114402997760257363e-01, 1.053207550877195003e-01, 2.883948036482663069e-01, -5.750198576459991662e-01, 5.237679354534842124e-01, -2.798364250649622575e-01, -3.083340143035445680e-01, -2.101992086232737922e-01, 1.822936073177714444e-01, 4.133826781999778155e-01, 3.615534502167552788e-01, -3.124059579994875047e-01, 2.735017639715812132e-01
... 246 more rows
